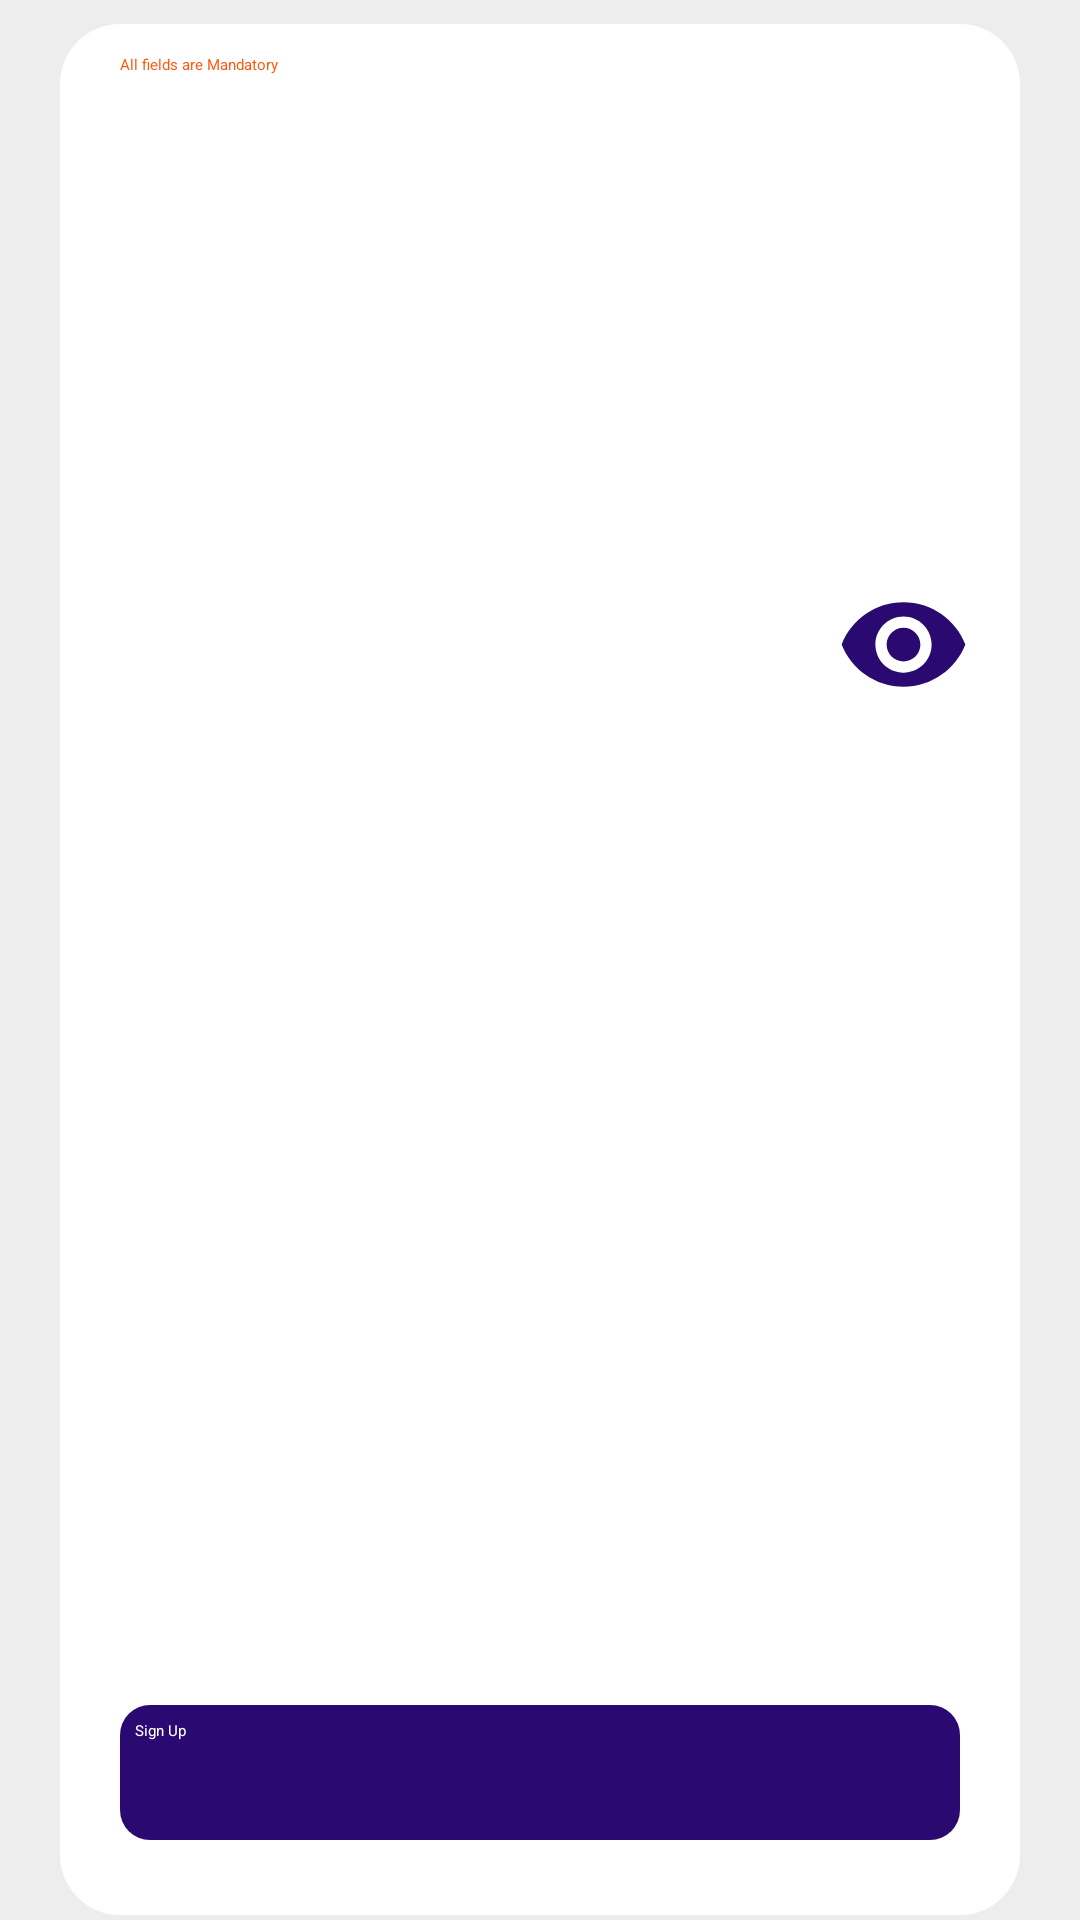

Layout XML and referenced resources for this Android screen:
<!-- AndroidManifest.xml: application theme AppTheme -->
<!-- res/layout/activity_registration.xml -->
<?xml version="1.0" encoding="utf-8"?>
<LinearLayout xmlns:android="http://schemas.android.com/apk/res/android" xmlns:app="http://schemas.android.com/apk/res-auto" xmlns:aapt="http://schemas.android.com/aapt" android:orientation="vertical" android:background="@color/colorLightGray" android:layout_width="match_parent" android:layout_height="match_parent">
    <com.google.android.material.appbar.AppBarLayout android:id="@+id/appBarLayout" android:background="@color/colorPrimaryDark" android:layout_width="match_parent" android:layout_height="wrap_content">
        <androidx.appcompat.widget.Toolbar android:gravity="center" android:id="@+id/logintoolbar" android:visibility="visible" android:layout_width="match_parent" android:layout_height="?attr/actionBarSize" app:layout_collapseMode="1" app:title="Sign Up" app:titleTextColor="@color/colorWhite"/>
    </com.google.android.material.appbar.AppBarLayout>
    <LinearLayout android:orientation="vertical" android:layout_width="match_parent" android:layout_height="match_parent">
        <LinearLayout android:orientation="vertical" android:layout_width="match_parent" android:layout_height="match_parent">
            <LinearLayout android:gravity="center" android:layout_gravity="center" android:orientation="vertical" android:background="@drawable/capsule_bg" android:paddingLeft="10dp" android:paddingRight="10dp" android:layout_width="match_parent" android:layout_height="wrap_content" android:layout_marginLeft="20dp" android:layout_marginTop="8dp" android:layout_marginRight="20dp">
                <ScrollView android:scrollbars="none" android:layout_width="match_parent" android:layout_height="match_parent">
                    <LinearLayout android:orientation="vertical" android:layout_width="match_parent" android:layout_height="match_parent">
                        <TextView android:textColor="@color/colorRed" android:paddingLeft="10dp" android:layout_width="match_parent" android:layout_height="wrap_content" android:layout_marginTop="10dp" android:layout_marginBottom="15dp" android:text="All fields are Mandatory"/>
                        <com.google.android.material.textfield.TextInputLayout android:layout_width="match_parent" android:layout_height="wrap_content">
                            <com.google.android.material.textfield.TextInputEditText android:textSize="16dp" android:textColor="@color/colorBlack" android:id="@+id/edtNm" android:padding="10dp" android:paddingLeft="10dp" android:layout_width="match_parent" android:layout_height="45dp" android:layout_marginLeft="5dp" android:layout_marginTop="5dp" android:layout_marginRight="5dp" android:hint="User Name"/>
                        </com.google.android.material.textfield.TextInputLayout>
                        <com.google.android.material.textfield.TextInputLayout android:layout_width="match_parent" android:layout_height="wrap_content">
                            <com.google.android.material.textfield.TextInputEditText android:textSize="16dp" android:textColor="@color/colorBlack" android:id="@+id/edtEmail" android:padding="10dp" android:paddingLeft="10dp" android:layout_width="match_parent" android:layout_height="45dp" android:layout_marginLeft="5dp" android:layout_marginTop="5dp" android:layout_marginRight="5dp" android:hint="Email ID"/>
                            <TextView android:textColor="#ff0000" android:id="@+id/tvtoolemail" android:paddingLeft="5dp" android:visibility="gone" android:layout_width="match_parent" android:layout_height="wrap_content" android:layout_marginLeft="7dp" android:text=""/>
                        </com.google.android.material.textfield.TextInputLayout>
                        <com.google.android.material.textfield.TextInputLayout android:layout_width="match_parent" android:layout_height="wrap_content">
                            <com.google.android.material.textfield.TextInputEditText android:textSize="16dp" android:textColor="@color/colorBlack" android:id="@+id/edtMob" android:padding="10dp" android:paddingLeft="10dp" android:layout_width="match_parent" android:layout_height="45dp" android:layout_marginLeft="5dp" android:layout_marginTop="5dp" android:layout_marginRight="5dp" android:hint="Mobile No." android:maxLength="10" android:inputType="number"/>
                        </com.google.android.material.textfield.TextInputLayout>
                        <com.google.android.material.textfield.TextInputLayout android:layout_width="match_parent" android:layout_height="wrap_content" app:passwordToggleEnabled="true" app:passwordToggleTint="@color/colorPrimaryDark">
                            <com.google.android.material.textfield.TextInputEditText android:textSize="16dp" android:textColor="@color/colorBlack" android:id="@+id/edtPass" android:padding="10dp" android:paddingLeft="0dp" android:layout_width="match_parent" android:layout_height="45dp" android:layout_marginLeft="5dp" android:layout_marginRight="5dp" android:hint="Password" android:minLines="1" android:inputType="textPassword"/>
                        </com.google.android.material.textfield.TextInputLayout>
                        <com.google.android.material.textfield.TextInputLayout android:layout_width="match_parent" android:layout_height="wrap_content">
                            <com.google.android.material.textfield.TextInputEditText android:enabled="false" android:textSize="16dp" android:textColor="@color/colorBlack" android:id="@+id/edtBuisnessnm" android:padding="10dp" android:paddingLeft="10dp" android:layout_width="match_parent" android:layout_height="45dp" android:layout_marginLeft="5dp" android:layout_marginTop="5dp" android:layout_marginRight="5dp" android:hint="Device Id"/>
                        </com.google.android.material.textfield.TextInputLayout>
                        <com.google.android.material.textfield.TextInputLayout android:layout_width="match_parent" android:layout_height="wrap_content">
                            <com.google.android.material.textfield.TextInputEditText android:textSize="16dp" android:textColor="@color/colorBlack" android:id="@+id/edtbuisnessMob" android:padding="10dp" android:paddingLeft="10dp" android:layout_width="match_parent" android:layout_height="45dp" android:layout_marginLeft="5dp" android:layout_marginTop="5dp" android:layout_marginRight="5dp" android:hint="Buisness Mobile No." android:maxLength="10" android:inputType="number"/>
                        </com.google.android.material.textfield.TextInputLayout>
                        <com.google.android.material.textfield.TextInputLayout android:layout_width="match_parent" android:layout_height="wrap_content">
                            <com.google.android.material.textfield.TextInputEditText android:textSize="16dp" android:textColor="@color/colorBlack" android:id="@+id/edtAdd" android:padding="10dp" android:paddingLeft="10dp" android:layout_width="match_parent" android:layout_height="45dp" android:layout_marginLeft="5dp" android:layout_marginTop="5dp" android:layout_marginRight="5dp" android:hint="Address."/>
                        </com.google.android.material.textfield.TextInputLayout>
                        <com.google.android.material.textfield.TextInputLayout android:layout_width="match_parent" android:layout_height="wrap_content">
                            <com.google.android.material.textfield.TextInputEditText android:textSize="16dp" android:textColor="@color/colorBlack" android:id="@+id/edtCity" android:padding="10dp" android:paddingLeft="10dp" android:layout_width="match_parent" android:layout_height="45dp" android:layout_marginLeft="5dp" android:layout_marginTop="5dp" android:layout_marginRight="5dp" android:hint="City"/>
                        </com.google.android.material.textfield.TextInputLayout>
                        <com.google.android.material.textfield.TextInputLayout android:layout_width="match_parent" android:layout_height="wrap_content">
                            <com.google.android.material.textfield.TextInputEditText android:textSize="16dp" android:textColor="@color/colorBlack" android:id="@+id/edtState" android:padding="10dp" android:paddingLeft="10dp" android:layout_width="match_parent" android:layout_height="45dp" android:layout_marginLeft="5dp" android:layout_marginTop="5dp" android:layout_marginRight="5dp" android:hint="State"/>
                        </com.google.android.material.textfield.TextInputLayout>
                        <com.google.android.material.textfield.TextInputLayout android:layout_width="match_parent" android:layout_height="wrap_content">
                            <com.google.android.material.textfield.TextInputEditText android:textSize="16dp" android:textColor="@color/colorBlack" android:id="@+id/edtCountry" android:padding="10dp" android:paddingLeft="10dp" android:layout_width="match_parent" android:layout_height="45dp" android:layout_marginLeft="5dp" android:layout_marginTop="5dp" android:layout_marginRight="5dp" android:hint="Country"/>
                        </com.google.android.material.textfield.TextInputLayout>
                        <Button android:enabled="true" android:textColor="@color/colorWhite" android:id="@+id/btnRegister" android:background="@drawable/button_bg_capsule" android:padding="5dp" android:layout_width="match_parent" android:layout_height="45dp" android:layout_marginLeft="10dp" android:layout_marginTop="35dp" android:layout_marginRight="10dp" android:layout_marginBottom="25dp" android:text="Sign Up"/>
                    </LinearLayout>
                </ScrollView>
            </LinearLayout>
        </LinearLayout>
    </LinearLayout>
</LinearLayout>
<!-- resources referenced by this layout -->
<resources>
  <color name="colorBlack">#000000</color>
  <color name="colorLightGray">#ededed</color>
  <color name="colorPrimaryDark">#2a0a71</color>
  <color name="colorRed">#ff580f</color>
  <color name="colorWhite">#ffffff</color>
  <!-- drawable button_bg_capsule (drawable) -->
  <?xml version="1.0" encoding="utf-8"?>
  <shape xmlns:android="http://schemas.android.com/apk/res/android" xmlns:app="http://schemas.android.com/apk/res-auto" xmlns:aapt="http://schemas.android.com/aapt" android:shape="rectangle">
      <corners android:radius="60dp" android:topLeftRadius="10dp" android:topRightRadius="10dp" android:bottomLeftRadius="10dp" android:bottomRightRadius="10dp"/>
      <gradient android:startColor="@color/colorPrimaryDark" android:endColor="@color/colorPrimaryDark" android:angle="225"/>/&gt; 
  </shape>
  <!-- drawable capsule_bg (drawable) -->
  <?xml version="1.0" encoding="utf-8"?>
  <shape xmlns:android="http://schemas.android.com/apk/res/android" xmlns:app="http://schemas.android.com/apk/res-auto" xmlns:aapt="http://schemas.android.com/aapt" android:shape="rectangle">
      <solid android:color="@color/colorWhite"/>
      <corners android:radius="20dp"/>
  </shape>
  <style name="AppTheme">
          <item name="colorAccent">@color/colorPrimaryDark</item>
          <item name="colorPrimary">@color/colorPrimaryDark</item>
          <item name="colorPrimaryDark">@color/colorPrimaryDark</item>
      </style>
</resources>
